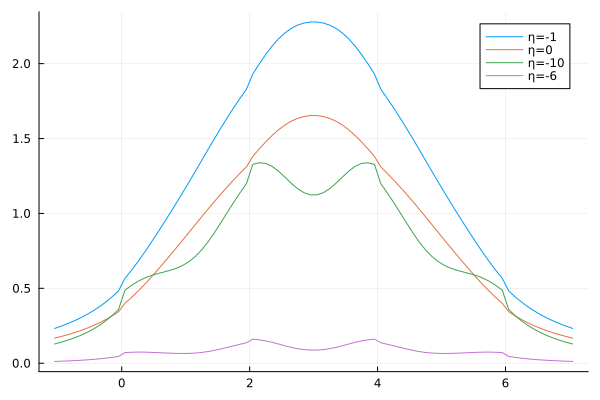

Source data for this figure (header and first rows):
m, seta1, seta2, seta3, seta4
-1.05, 0.2321, 0.1676, 0.1283, 0.01191
-0.95, 0.2469, 0.1781, 0.1397, 0.01338
-0.85, 0.2633, 0.1897, 0.1526, 0.01508
-0.75, 0.2814, 0.2025, 0.1674, 0.01707
-0.65, 0.3015, 0.2167, 0.1844, 0.01939
-0.55, 0.3239, 0.2325, 0.2039, 0.02212
-0.45, 0.3489, 0.2501, 0.2265, 0.02533
-0.35, 0.3769, 0.2697, 0.2526, 0.02912
-0.25, 0.4083, 0.2916, 0.2829, 0.03361
-0.15, 0.4435, 0.3161, 0.318, 0.03894
-0.05, 0.4829, 0.3436, 0.3586, 0.04527
0.05, 0.5662, 0.4, 0.4875, 0.07077
0.15, 0.6189, 0.4376, 0.5187, 0.07308
0.25, 0.6757, 0.4786, 0.5456, 0.07414
0.35, 0.7361, 0.5226, 0.5674, 0.07396
0.45, 0.7991, 0.569, 0.5841, 0.07275
0.55, 0.864, 0.6172, 0.5969, 0.07093
0.65, 0.9303, 0.6667, 0.6079, 0.0689
0.75, 0.9979, 0.7171, 0.6192, 0.06704
0.85, 1.067, 0.7683, 0.6332, 0.06565
0.95, 1.137, 0.8201, 0.6521, 0.06506
1.05, 1.208, 0.8724, 0.678, 0.06565
1.15, 1.281, 0.925, 0.7124, 0.06778
1.25, 1.354, 0.9775, 0.7565, 0.07181
1.35, 1.427, 1.029, 0.8101, 0.07789
1.45, 1.5, 1.08, 0.8717, 0.0859
1.55, 1.57, 1.13, 0.9385, 0.09541
1.65, 1.639, 1.178, 1.007, 0.1058
1.75, 1.705, 1.224, 1.074, 0.1163
1.85, 1.769, 1.268, 1.138, 0.1266
1.95, 1.83, 1.311, 1.199, 0.1366
2.05, 1.931, 1.381, 1.328, 0.1606
2.15, 1.998, 1.431, 1.338, 0.1561
2.25, 2.061, 1.477, 1.334, 0.149
2.35, 2.117, 1.52, 1.315, 0.1394
2.45, 2.165, 1.558, 1.283, 0.1282
2.55, 2.205, 1.59, 1.243, 0.1165
2.65, 2.235, 1.616, 1.201, 0.1058
2.75, 2.257, 1.635, 1.165, 0.09707
2.85, 2.271, 1.647, 1.138, 0.091
2.95, 2.278, 1.653, 1.124, 0.0879
3.05, 2.278, 1.653, 1.124, 0.0879
3.15, 2.271, 1.647, 1.138, 0.091
3.25, 2.257, 1.635, 1.165, 0.09707
3.35, 2.235, 1.616, 1.201, 0.1058
3.45, 2.205, 1.59, 1.243, 0.1165
3.55, 2.165, 1.558, 1.283, 0.1282
3.65, 2.117, 1.52, 1.315, 0.1394
3.75, 2.061, 1.477, 1.334, 0.149
3.85, 1.998, 1.431, 1.338, 0.1561
3.95, 1.931, 1.381, 1.328, 0.1606
4.05, 1.83, 1.311, 1.199, 0.1366
4.15, 1.769, 1.268, 1.138, 0.1266
4.25, 1.705, 1.224, 1.074, 0.1163
4.35, 1.639, 1.178, 1.007, 0.1058
4.45, 1.57, 1.13, 0.9385, 0.09541
4.55, 1.5, 1.08, 0.8717, 0.0859
4.65, 1.427, 1.029, 0.8101, 0.07789
4.75, 1.354, 0.9775, 0.7565, 0.07181
4.85, 1.281, 0.925, 0.7124, 0.06778
... 22 more rows
